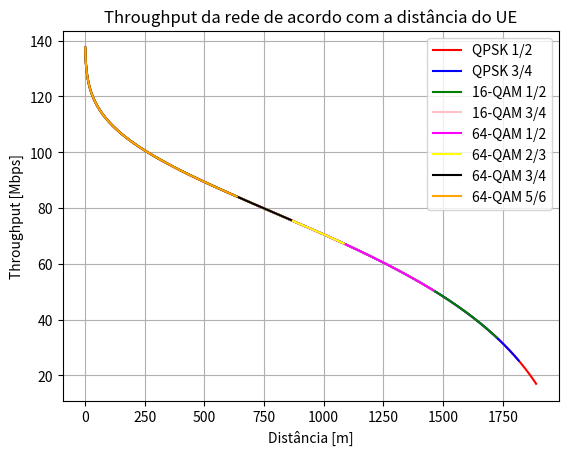

This chart was generated by the following Python code:
from math import sqrt, log10, log2, pow
from matplotlib import pyplot as plt

import argparse

#Parâmetros de referência: Link Budget de Uplink
uplink_pot_tx = 23 #dBm
uplink_Gtx = 0
uplink_tx_loss = 0
uplink_SNR_req = 0
uplink_sens_req_rx = -101.5 #dBm
uplink_Grx = 18 #dBi
uplink_rx_loss = 3 #dB
uplink_multipath = 3 #dB
uplink_shadow_margin = 4 #dB

def start_mcs():
    # 0 -> bit rate
    # 1 -> code rate

    mcs = {
        "QPSK 1/2":[2, 0.5],
        "QPSK 3/4":[2, 0.75],
        "16-QAM 1/2":[4, 0.5],
        "16-QAM 3/4":[4, 0.75],
        "64-QAM 1/2":[6, 0.5],
        "64-QAM 2/3":[6, 0.666666],
        "64-QAM 3/4":[6, 0.75],
        "64-QAM 5/6":[6, 0.833333]}

    return mcs

def count_hex(area, radius):

    tri_area = radius*(radius*sqrt(3)/2)/2
    hex_area = 6*tri_area
    total_hex = area/hex_area

    return hex_area, total_hex

def link_budget(pot_tx, pot_rx, snr, Md, Gt, Pt):
    Lmax = pot_tx - pot_rx + Gt - Pt - snr - Md
    return Lmax

#Raio máximo é determinado a partir do modelo de Okumura-Hata, resolvido para a distância ao utilizar-se a maior perda aceitável (Link Budget)
def max_radius(max_loss, freq, hb, hm):
    b = 44.9 - 6.55*log10(hb)
    a = (1.11*log10(freq) - 0.7)*hm - 1.56*log10(freq) - 0.8
    log_R_max = (max_loss - 69.55 - 26.16*log10(freq) + 13.82*log10(hb) + a)/b
    R_max = pow(10, log_R_max)
    R_max = R_max*pow(10, 3)

    return R_max

def max_throughput(bw, bpsimb, code_rate):
    t_simb = 0.000071367
    subcarries = bw*60
    throughput = (1/t_simb)*subcarries*bpsimb*code_rate/pow(10, 6)

    return throughput

def efficiency(throughput, bw):
    se = throughput/bw

    return se

def snr(bw, c):
    snr = pow(2, c/bw) - 1

    return snr

def sir_triple_setor(hb):
    q = sqrt(3)
    gama = (44.9 - 6.55*log10(hb))/10

    sir = pow(q, gama)/2

    return sir

def loss_model(dist, freq, hb, hm):
    b = 44.9 - 6.55*log10(hb)
    a = (1.11*log10(freq) - 0.7)*hm - 1.56*log10(freq) - 0.8
    loss = 69.55 + 26.16*log10(freq) - 13.82*log10(hb) + b*log10(dist) - a

    return loss

def snr_link_budget(pot_tx, pot_rx, loss, Md, Gt, Pt):
    snr = pot_tx - pot_rx + Gt - Pt - loss - Md

    return snr

def rate_Mbps(bw, snr):
    try:
        r_Mbps = bw*log2(1 + snr)
    except:
        r_Mbps = 0
        print(snr)

    return r_Mbps

def plot_rate(mcs):
    colors = ["red", "blue", "green", "pink", "magenta", "yellow", "black", "orange"]

    plt.title("Throughput da rede de acordo com a distância do UE")
    plt.ylabel("Throughput [Mbps]")
    plt.xlabel("Distância [m]")
    plt.grid(True)
    
    for n, key in enumerate(mcs):
        plt.plot(range(1, int(mcs[key][5])), mcs[key][6], color=colors[n], label=key)
    
    plt.legend()
    plt.savefig("Throughput x Distância.png", format="png")

if __name__ == "__main__":
    parser = argparse.ArgumentParser(description="Input arguments")
    parser.add_argument('--bandwidth', '-b',
                        type=float,
                        help="Channel bandwidth to work on. It must be 1.4, 3, 5, 10, 15 or 20 [MHz]. Default = 20",
                        default=20)

    inputs = parser.parse_args()

    bw = inputs.bandwidth
    mcs = start_mcs()

    for modulation in mcs:
        loss_rate = float()
        snr_rate = float()
        rate = list()
        bit_rate = mcs[modulation][0]
        code_rate = mcs[modulation][1]
        
        throughput = max_throughput(bw, bit_rate, code_rate)
        mcs[modulation].append(throughput)

        snr_min = snr(bw, throughput)
        mcs[modulation].append(snr_min)
        
        sir = sir_triple_setor(30)
        mcs[modulation].append(sir)

        loss_max = link_budget(uplink_pot_tx, 
                                uplink_sens_req_rx,
                                snr_min,
                                uplink_shadow_margin,
                                uplink_Grx + uplink_Gtx + uplink_multipath,
                                uplink_rx_loss + uplink_tx_loss)
        radius = max_radius(loss_max, 900, 30, 1.5)
        mcs[modulation].append(radius)

        for r in range(1, int(radius)):
            loss_rate = loss_model(r/1000, 900, 30, 1.5)
            snr_rate = snr_link_budget(uplink_pot_tx, 
                                        uplink_sens_req_rx,
                                        loss_rate,
                                        uplink_shadow_margin,
                                        uplink_Grx + uplink_Gtx + uplink_multipath,
                                        uplink_rx_loss + uplink_tx_loss)
            rate.append(rate_Mbps(bw, snr_rate))
        
        mcs[modulation].append(rate)
    
    plot_rate(mcs)

    #print(mcs)
